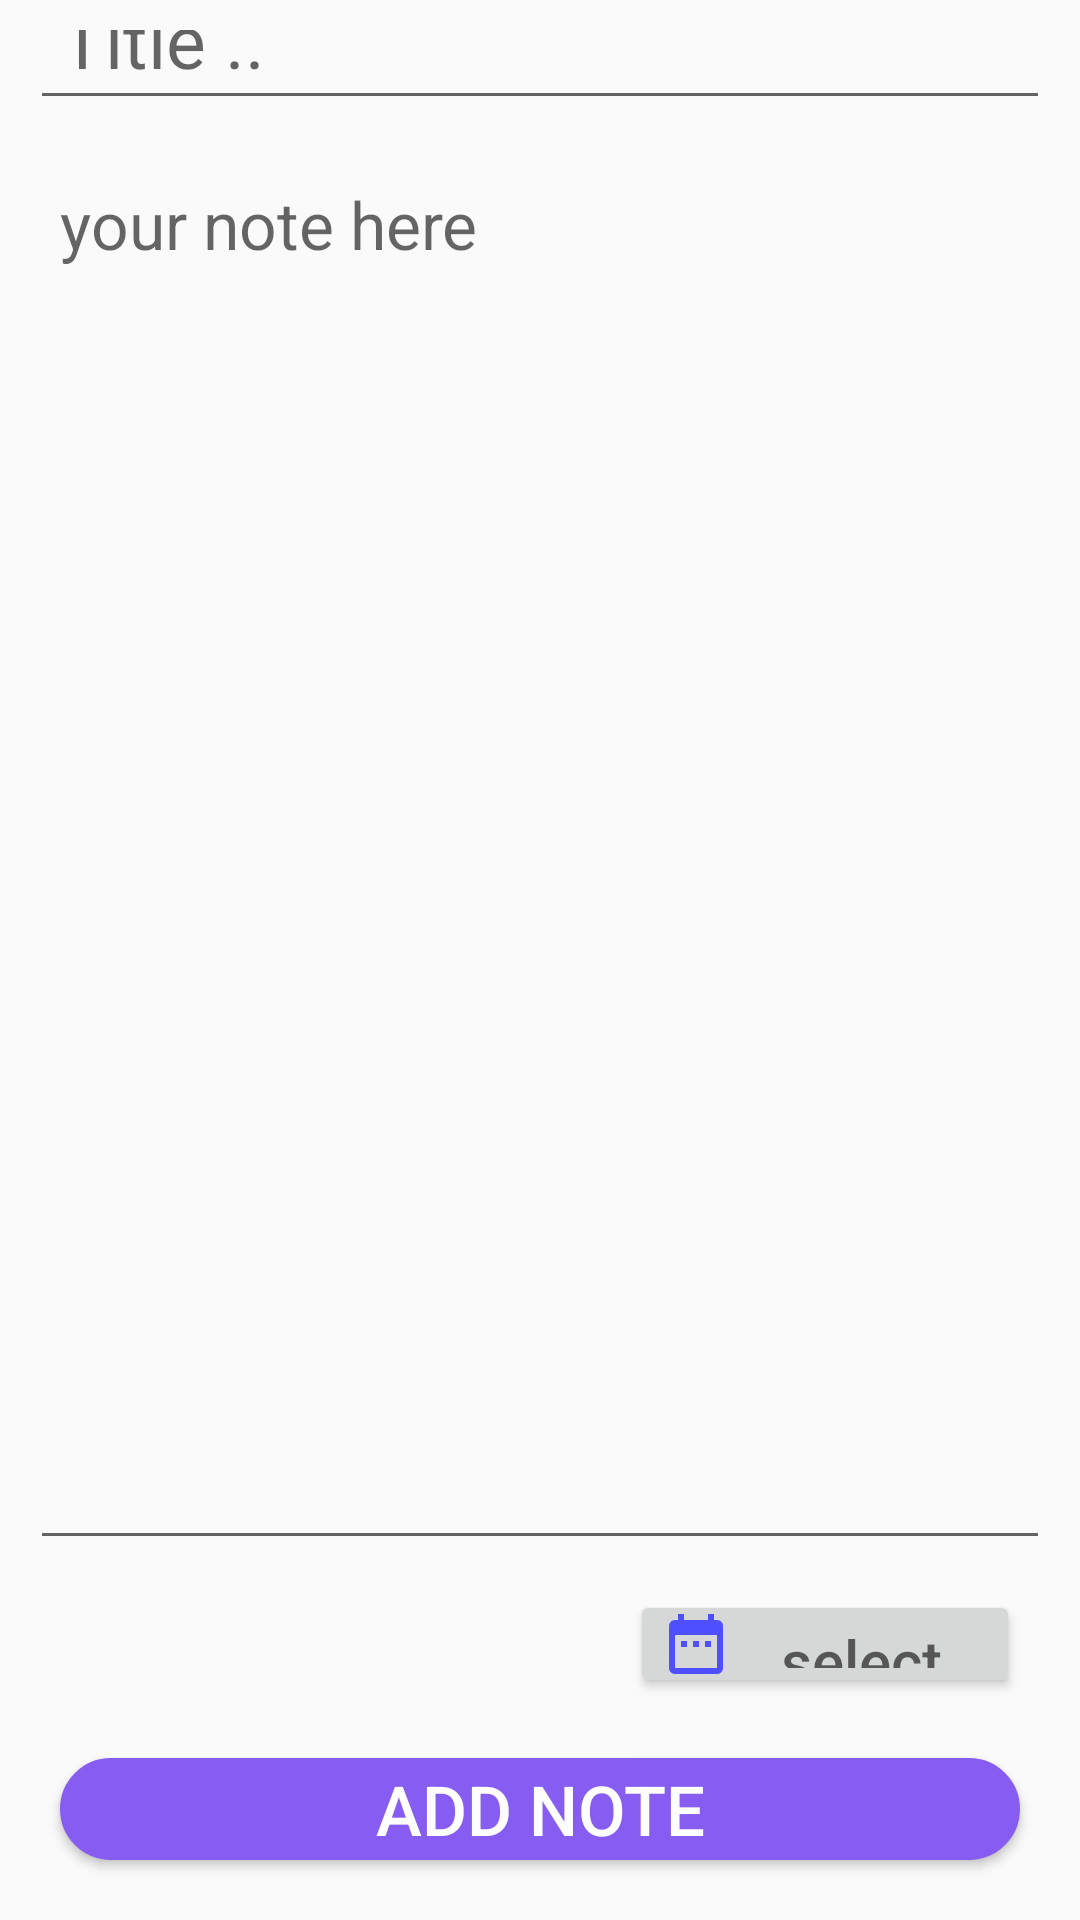

Layout XML and referenced resources for this Android screen:
<!-- AndroidManifest.xml: application theme Theme.AppCompat.Light.NoActionBar.FullScreen2 -->
<!-- res/layout/activity_add_note.xml -->
<?xml version="1.0" encoding="utf-8"?>
<LinearLayout xmlns:android="http://schemas.android.com/apk/res/android"
    android:orientation="vertical"
    android:layout_width="match_parent"
    android:layout_height="match_parent"
    android:scaleX="1"
     android:weightSum="6"
    >

        <EditText
            android:id="@+id/title"
            android:layout_width="match_parent"
            android:layout_height="wrap_content"
            android:hint="Title .."
            android:textSize="25sp"
            android:textColor="@color/colorPrimaryDark"
            android:padding="10dp"
            android:layout_marginStart="10dp"
            android:layout_marginEnd="10dp"
             android:layout_weight="1"
            />


    <EditText
        android:id="@+id/content"
        android:layout_width="match_parent"
        android:layout_height="wrap_content"
        android:hint="your note here"
        android:textSize="22sp"
        android:padding="10dp"
        android:layout_margin="10dp"
        android:lines="19"
        android:gravity="top"
         android:layout_weight="3"
        />

    <Button
        android:id="@+id/date"
        android:layout_width="130dp"
        android:layout_height="50dp"
        android:hint="select date"
        android:padding="10dp"
        android:textSize="20sp"
        android:layout_gravity="end"
        android:layout_marginEnd="20dp"
        android:drawableLeft="@drawable/ic_datepicker"
           android:onClick="onClick"
        android:layout_weight="1"
        />
    <Button
        android:id="@+id/addNewNote"
        android:layout_width="match_parent"
        android:layout_height="wrap_content"
        android:background="@drawable/borders"
        android:backgroundTint="@color/colorPrimary"
        android:layout_margin="20dp"
        android:text="Add Note"
        android:layout_weight="1"
        android:textColor="@color/whitet"
        android:textSize="23sp"
        android:onClick="onClick"
        />

</LinearLayout>
<!-- resources referenced by this layout -->
<resources>
  <color name="colorPrimary">#875CF0</color>
  <color name="colorPrimaryDark">#1F027C</color>
  <color name="whitet">#FDFDFE</color>
  <!-- drawable borders (drawable) -->
  <?xml version="1.0" encoding="utf-8"?>
  <shape xmlns:android="http://schemas.android.com/apk/res/android">
  <solid android:color="@color/whitet"/>
  
      <corners android:radius="20dp"/>
      <stroke android:color="@color/colorPrimaryDark"
         android:width="2dp"/>
  
  
  
  
  </shape>
  <!-- drawable ic_datepicker: png bitmap (drawable-hdpi, 260 bytes) -->
  <style name="Theme.AppCompat.Light.NoActionBar.FullScreen2" parent="@style/Theme.AppCompat.Light.NoActionBar">
          <item name="android:windowNoTitle">true</item>
          <item name="android:windowActionBar">true</item>
          <item name="colorPrimary">@color/colorPrimary</item>
          <item name="colorPrimaryDark">@color/colorPrimary</item>
          <item name="colorAccent">@color/colorPrimary</item>
      </style>
</resources>
